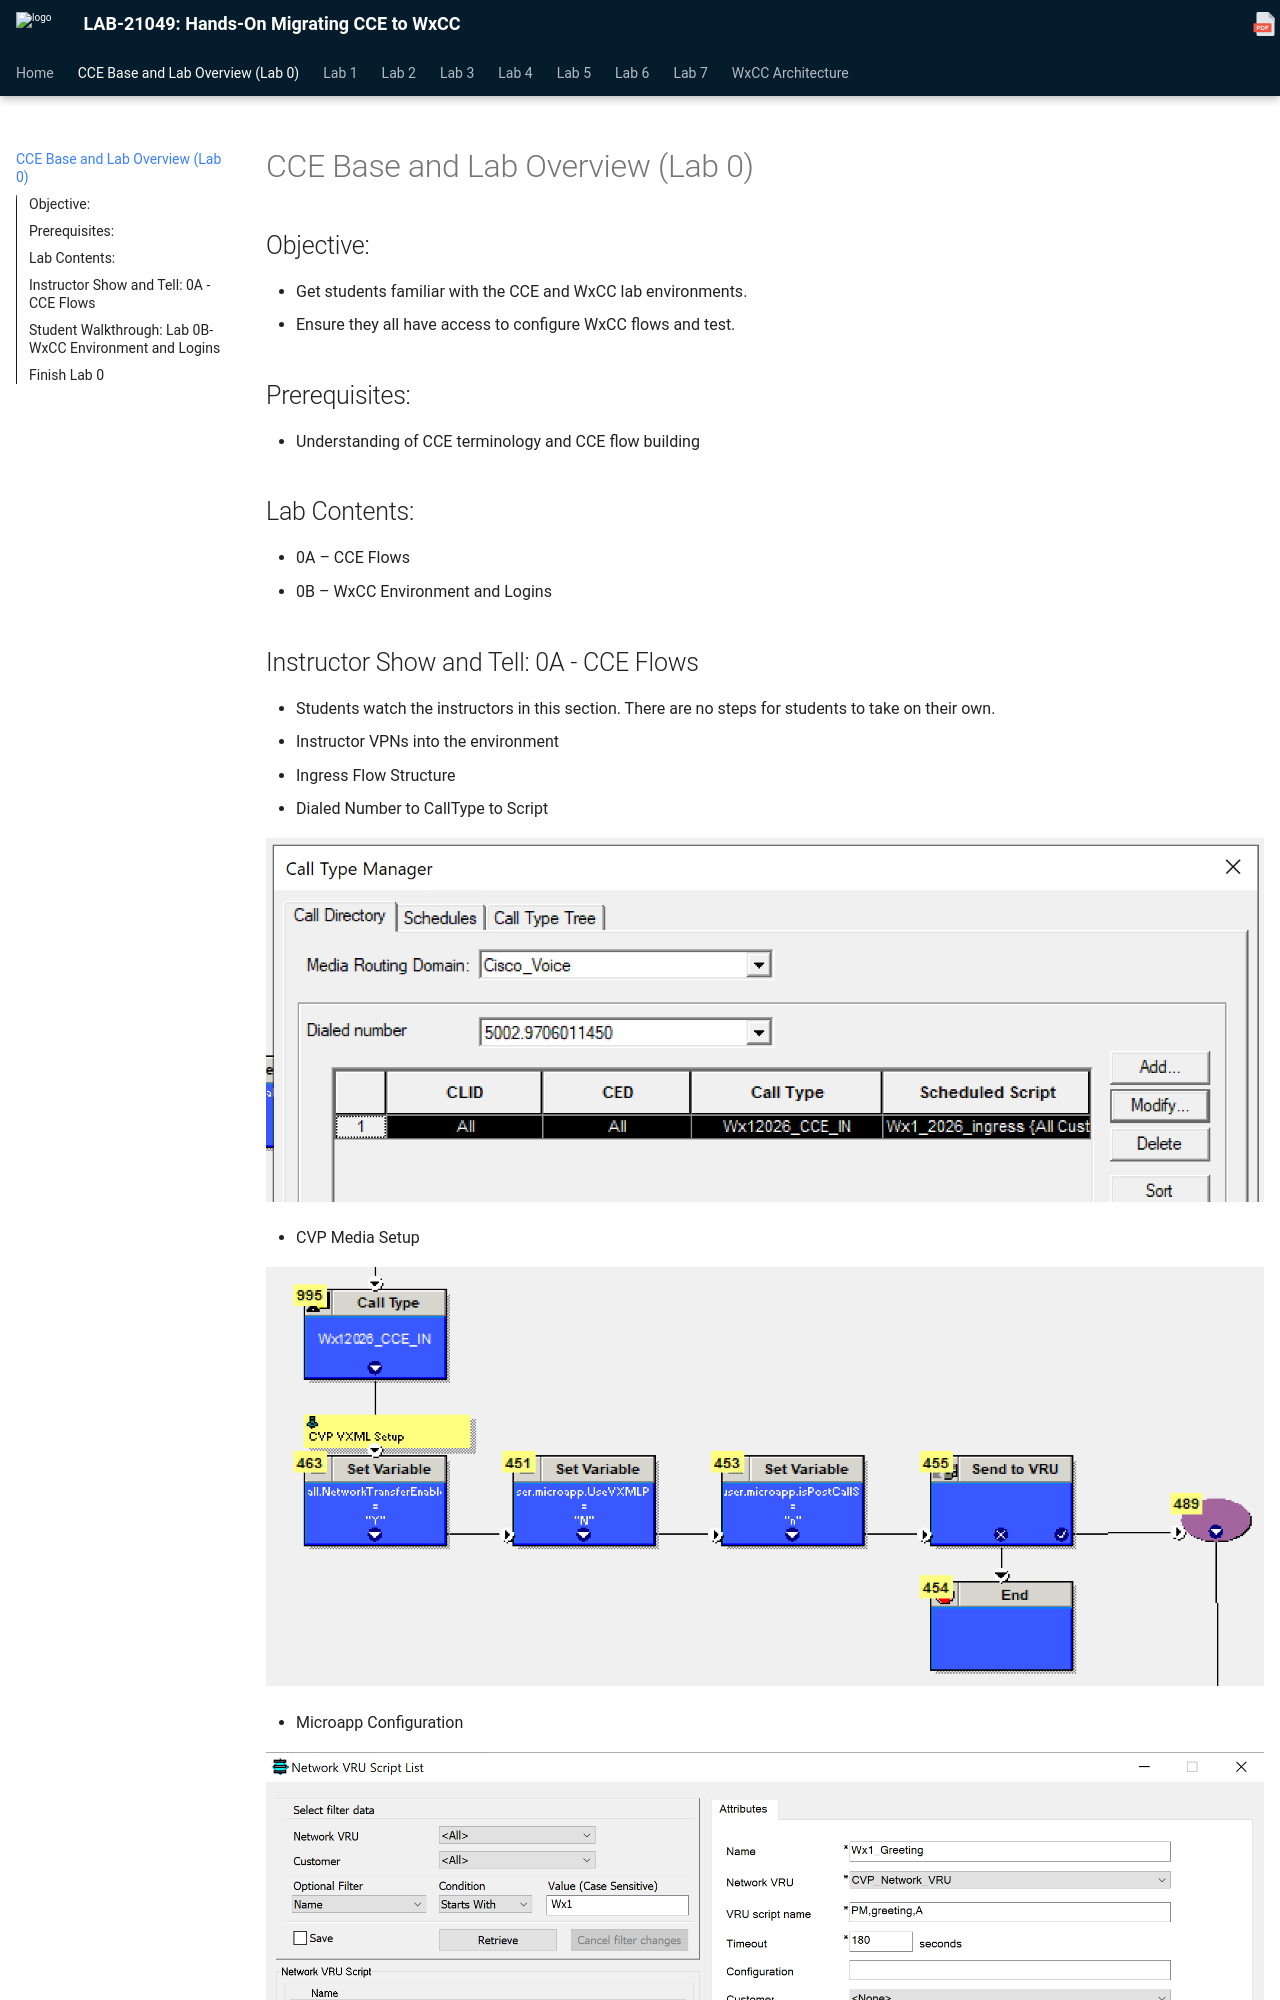

repository: WebexCC-SA/LAB-21049 · page: lab-0/index.html · generator: mkdocs

# CCE Base and Lab Overview (Lab 0)

## Objective:

* Get students familiar with the CCE and WxCC lab environments.
* Ensure they all have access to configure WxCC flows and test.

## Prerequisites:

* Understanding of CCE terminology and CCE flow building

## Lab Contents:

* 0A – CCE Flows
* 0B – WxCC Environment and Logins
